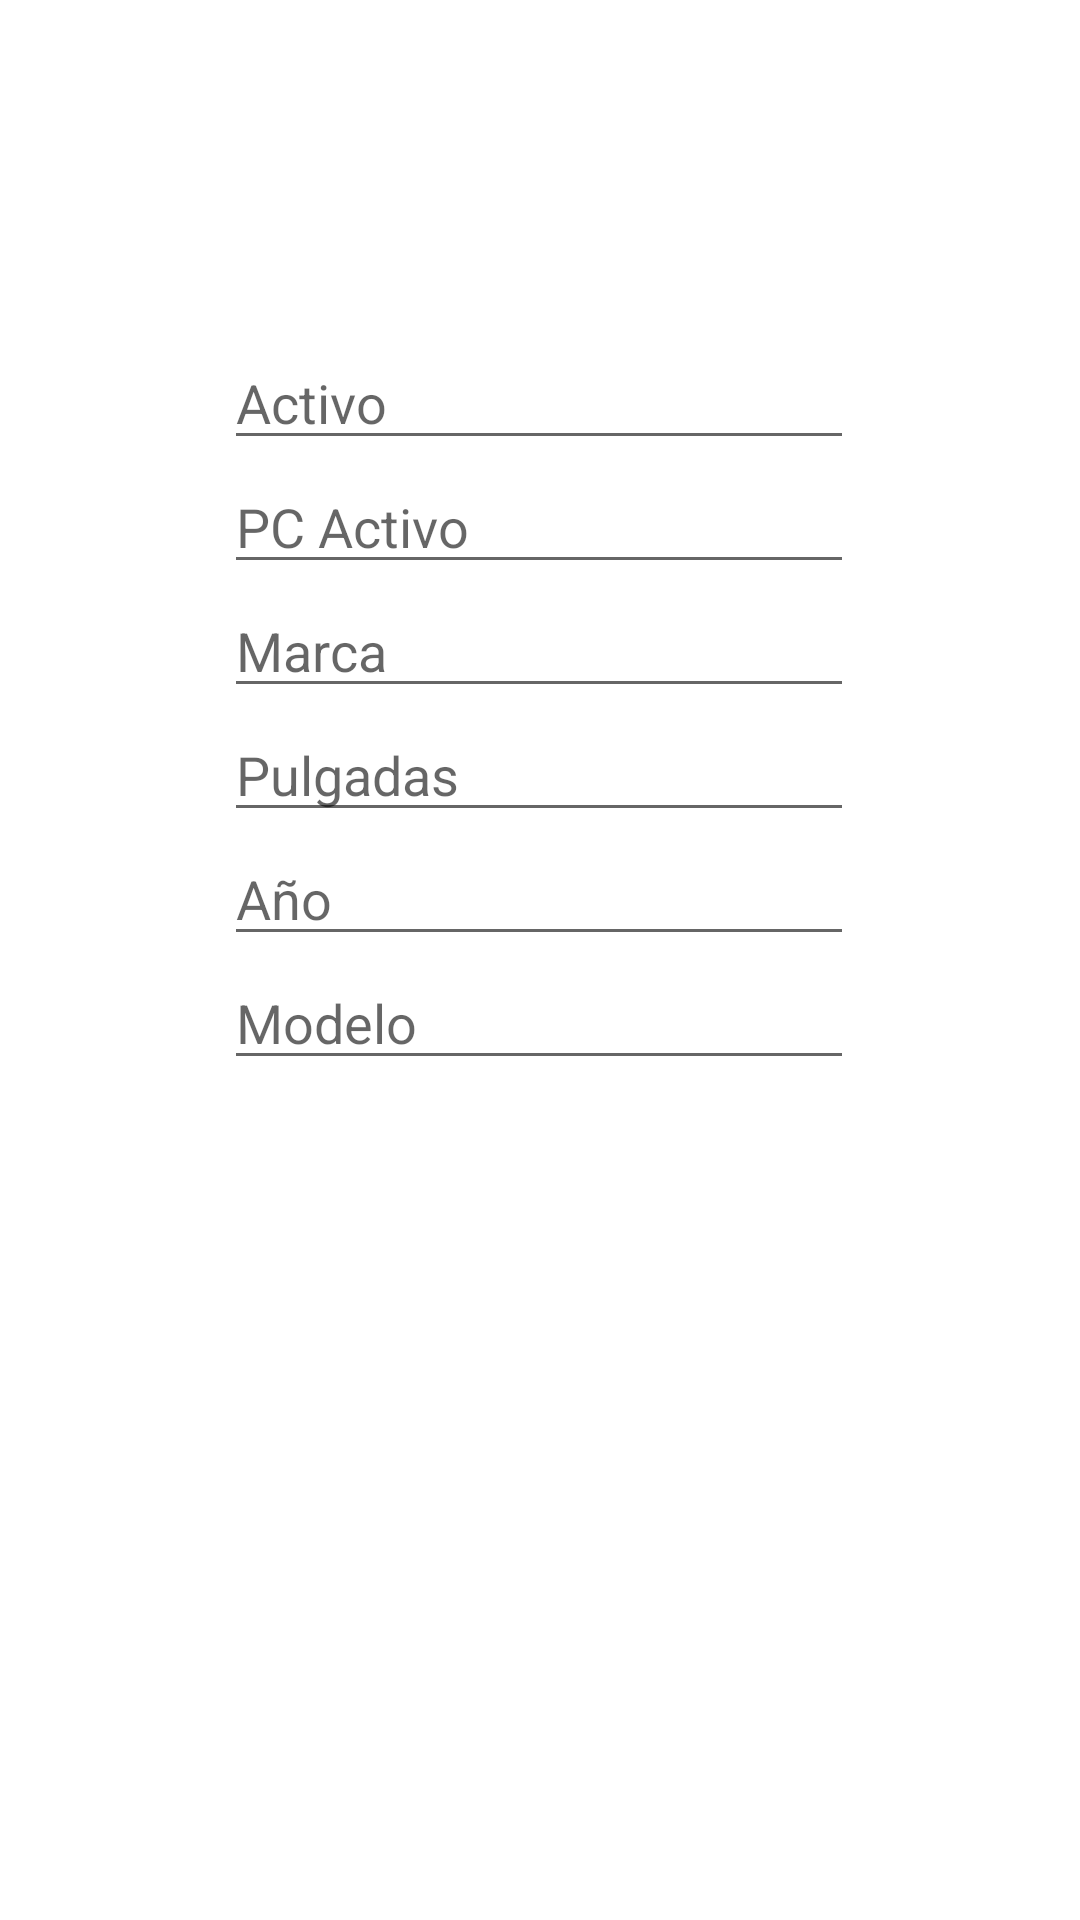

The Android layout XML behind this screen, and the referenced resources:
<!-- AndroidManifest.xml: application theme Theme.IOTLab2 -->
<!-- res/layout/activity_add_monitor.xml -->
<?xml version="1.0" encoding="utf-8"?>
<androidx.constraintlayout.widget.ConstraintLayout xmlns:android="http://schemas.android.com/apk/res/android"
    xmlns:app="http://schemas.android.com/apk/res-auto"
    xmlns:tools="http://schemas.android.com/tools"
    android:layout_width="match_parent"
    android:layout_height="match_parent"
    android:parentActivityName="MonitorActivity"
    tools:context=".AddMonitorActivity">

    <LinearLayout
        android:layout_width="wrap_content"
        android:layout_height="0dp"
        android:orientation="vertical"
        android:textAlignment="center"
        app:flow_horizontalAlign="center"
        app:layout_constraintBottom_toBottomOf="parent"
        app:layout_constraintEnd_toEndOf="parent"
        app:layout_constraintHorizontal_bias="0.497"
        app:layout_constraintStart_toStartOf="parent"
        app:layout_constraintTop_toTopOf="parent"
        app:layout_constraintVertical_bias="0.498">

        <EditText
            android:id="@+id/etMonitorActivo"
            android:layout_width="wrap_content"
            android:layout_height="wrap_content"
            android:layout_marginTop="112dp"
            android:ems="10"
            android:hint="Activo"
            android:inputType="textPersonName" />

        <EditText
            android:id="@+id/etMonitorPcActivo"
            android:layout_width="wrap_content"
            android:layout_height="wrap_content"
            android:ems="10"
            android:hint="PC Activo"
            android:inputType="textPersonName" />

        <EditText
            android:id="@+id/etMonitorMarca"
            android:layout_width="wrap_content"
            android:layout_height="wrap_content"
            android:ems="10"
            android:hint="Marca"
            android:inputType="textPersonName" />

        <EditText
            android:id="@+id/etMonitorPulgadas"
            android:layout_width="wrap_content"
            android:layout_height="wrap_content"
            android:ems="10"
            android:hint="Pulgadas"
            android:inputType="date" />

        <EditText
            android:id="@+id/etMonitorAnho"
            android:layout_width="wrap_content"
            android:layout_height="wrap_content"
            android:ems="10"
            android:hint="Año"
            android:inputType="date" />

        <EditText
            android:id="@+id/etMonitorModelo"
            android:layout_width="wrap_content"
            android:layout_height="wrap_content"
            android:ems="10"
            android:hint="Modelo"
            android:inputType="textPersonName" />

    </LinearLayout>

</androidx.constraintlayout.widget.ConstraintLayout>
<!-- resources referenced by this layout -->
<resources>
  <style name="Theme.IOTLab2" parent="Theme.MaterialComponents.DayNight.DarkActionBar">
          
          <item name="colorPrimary">@color/purple_500</item>
          <item name="colorPrimaryVariant">@color/purple_700</item>
          <item name="colorOnPrimary">@color/white</item>
          
          <item name="colorSecondary">@color/teal_200</item>
          <item name="colorSecondaryVariant">@color/teal_700</item>
          <item name="colorOnSecondary">@color/black</item>
          
          <item name="android:statusBarColor" tools:targetApi="l">?attr/colorPrimaryVariant</item>
          
      </style>
  <!-- not gathered from this repository: default colours our renderer supplied (Android Studio template values) -->
  <color name="purple_500">#FF6200EE</color>
  <color name="purple_700">#FF3700B3</color>
  <color name="teal_200">#FF03DAC5</color>
  <color name="teal_700">#FF018786</color>
  <color name="black">#FF000000</color>
  <color name="white">#FFFFFFFF</color>
</resources>
